Run: headless pygame with SDL's dummy video driver; simulated clock (each Clock.tick advances the game by its frame time, no real sleeping); random seed 0; keys injected as events and as key.get_pressed() state; no mouse input.
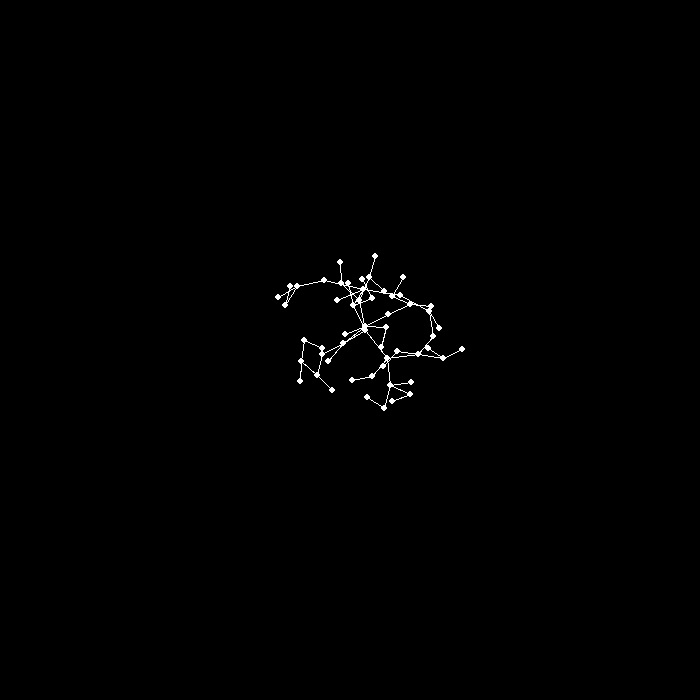
Frame 1 of 4 · flips 1–60 · no input
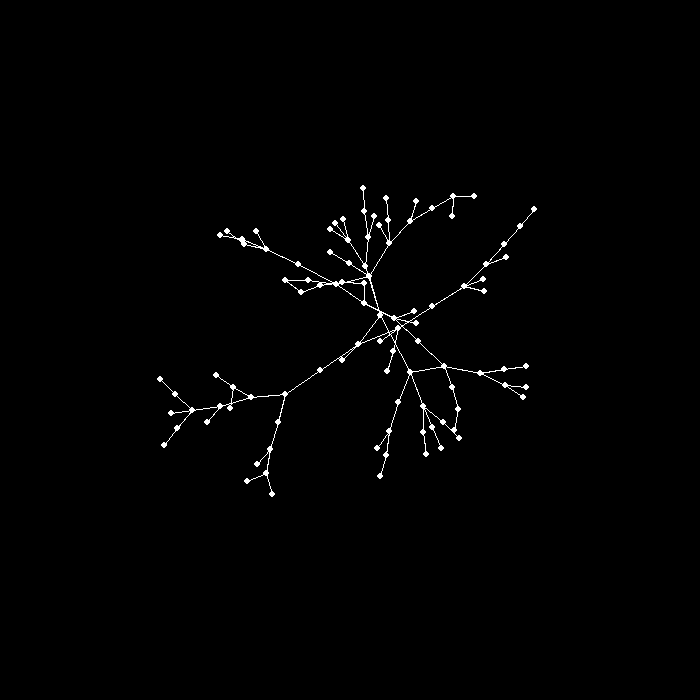
Frame 2 of 4 · flips 61–180 · tapped SPACE, RETURN · held RIGHT (→), D
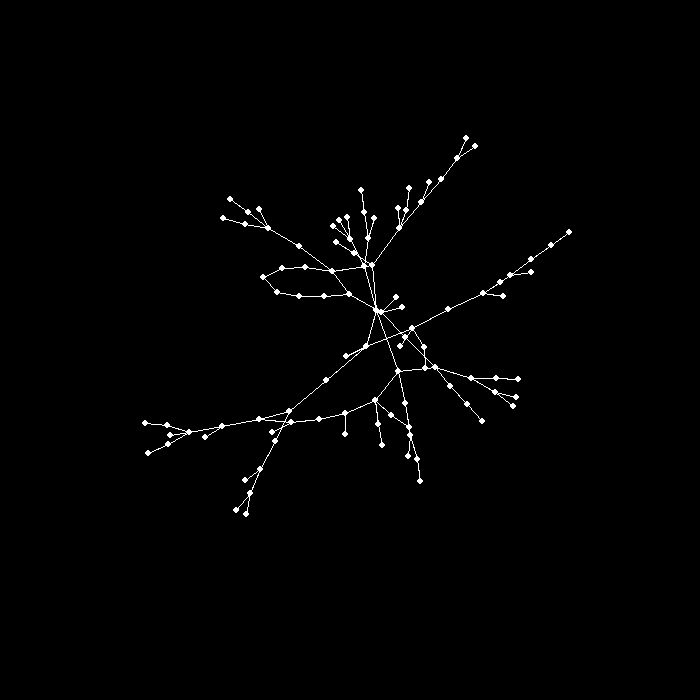
Frame 3 of 4 · flips 181–300 · held DOWN (↓), S
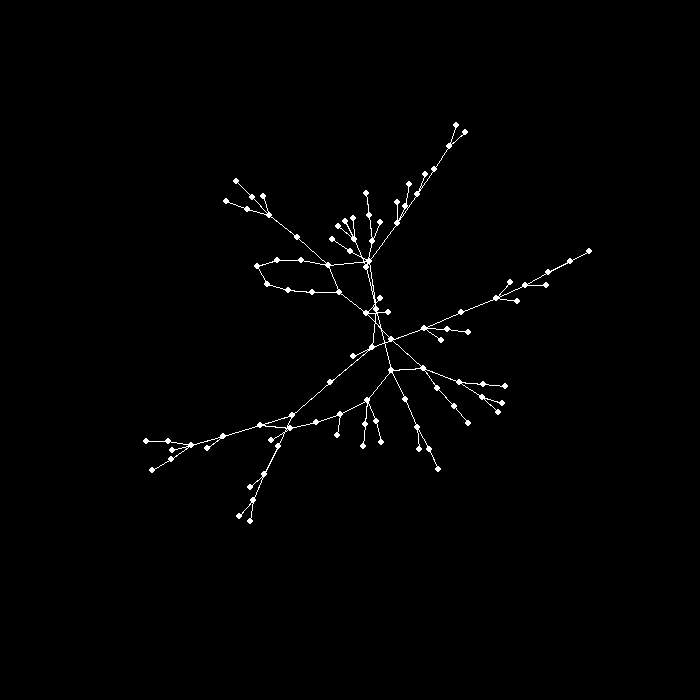
Frame 4 of 4 · flips 301–420 · held LEFT (←), A, UP (↑), W

The pygame program that drew these frames:



import random
import pygame
import math


pygame.init()
screen = pygame.display.set_mode([700,700])
clock = pygame.time.Clock()

dots = [[350,350,[]]]

max_n = 100
n = 1
max_split = 3
maxMerge = 3

loop = 1

R = 30



def generate(max_n = 1000, max_split = 4, steps = 1000, r = 50, viz = 1, split_push = 20, merge_factor = 0.01):

    merged  = 0
    for i in range(steps):

        for event in pygame.event.get():
            if event.type == pygame.QUIT:
                pygame.quit()


        screen.fill('black')

        # splitting

        key  = random.randint(0,len(dots)-1)
        if (len(dots) < max_n) and ( len(dots[key][2]) < max_split or max_split < 0 ):
            

            nd = [
                dots[key][0] + random.randint(-split_push,split_push),
                dots[key][1] + random.randint(-split_push,split_push),[key]
                ]
            
            dots.append(nd)
            dots[key][2].append(len(dots)-1)

        
        if random.random() < merge_factor and merged < maxMerge:
            k1 = random.randint(0,len(dots)-1)
            k2 = random.randint(0,len(dots)-1)
            if((k1 != k2 ) and (k2 not in dots[k1][2]) and (k1 not in dots[k2][2]) ):
                dots[k1][2].append(k2)
                dots[k2][2].append(k1)
                merged += 1


        
        # visualzation
        if viz:
            screen.fill("black")
            for dot in dots:
                pygame.draw.circle(screen, "white", [dot[0], dot[1]], 3)
                for i in dot[2]:
                    pygame.draw.line(
                        screen, "white",
                        [dot[0], dot[1]],
                        [dots[i][0], dots[i][1]]
                    )

            
        # relaxation
        for i in range(len(dots)):

            for w in dots[i][2]:
                d = math.dist(dots[i][:2], dots[w][:2])
                if d > 0 :
    
                    normal = (( dots[i][0] - dots[w][0] )/d, ( dots[i][1] - dots[w][1] )/d)

                    k = -(d-r)*0.2
                    
                    dots[i][0] += normal[0]*k
                    dots[w][0] -= normal[0]*k

                    dots[i][1] += normal[1]*k
                    dots[w][1] -= normal[1]*k
                                    

            for j in range(i,len(dots)):
                d = math.dist(dots[i][:2], dots[j][:2])
                if d > 0:

                    normal = (( dots[i][0] - dots[j][0] )/d, ( dots[i][1] - dots[j][1] )/d)

                    k = 3/(d)
                  
                    dots[i][0] += normal[0]*k
                    dots[j][0] -= normal[0]*k

                    dots[i][1] += normal[1]*k
                    dots[j][1] -= normal[1]*k
                    
            
        if viz:
            pygame.display.flip()     
            clock.tick(100)


def dfs(tree, maxSteps = 1000):
    visited = []
    path = []
    
    pos  = random.randint(0, len(tree)-1)
    end  = random.randint(0, len(tree)-1)

    step = 0
    visited.append(pos)
    path.append(pos)

    while len(visited) < len(tree) and step < maxSteps:
        if pos == end:
            return

        for i in tree[pos][2]:
            if i not in visited and i not in path:
                visited.append(i)
                 
    
generate(100,viz=1, steps = 10000, r = 20, merge_factor=0.01)
